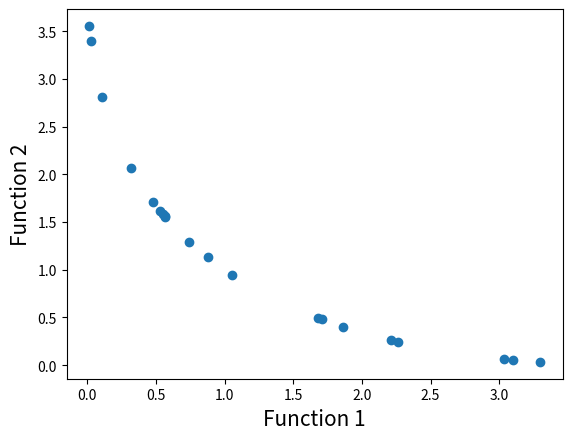

The matplotlib source for this figure:
#Importing required modules
import math
import random
import matplotlib.pyplot as plt
 
#定义函数1
def function1(x):
    value = -x**2
    return value
 
#定义函数2
def function2(x):
    value = -(x-2)**2
    return value
 
#Function to find index of list
#查找列表指定元素的索引
def index_of(a,list):
    for i in range(0,len(list)):
        if list[i] == a:
            return i
    return -1
 
#Function to sort by values
# 函数根据指定的值列表排序
'''list1=[1,2,3,4,5,6,7,8,9]
   value=[1,5,6,7]
   sort_list=[1,5,6,7]
'''
def sort_by_values(list1, values):
    sorted_list = []
    while(len(sorted_list)!=len(list1)):
        # 当结果长度不等于初始长度时，继续循环
        if index_of(min(values),values) in list1:
            # 标定值中最小值在目标列表中时
            sorted_list.append(index_of(min(values),values))
        #     将标定值的最小值的索引追加到结果列表后面
        values[index_of(min(values),values)] = math.inf
    #      将标定值的最小值置为无穷小,即删除原来的最小值,移向下一个
    #     infinited
    return sorted_list
 
#Function to carry out NSGA-II's fast non dominated sort
#函数执行NSGA-II的快速非支配排序,将所有的个体都分层
'''
[redacted]
1.np=0 sp=infinite
2.对所有个体进行非支配判断，若p支配q，则将q加入到sp中，并将q的层级提升一级。
  若q支配p，将p加入sq中，并将p的层级提升一级。
3.对种群当前分层序号k进行初始化，令k=1
4.找出种群中np=0的个体，将其从种群中移除，将其加入到分层集合fk中，该集合就是层级为0个体的集合。
5.判断fk是否为空，若不为空，将fk中所有的个体sp中对应的个体层级减去1，且k=k+1,跳到2;
  若为空，则表明得到了所有非支配集合，程序结束
'''
"""基于序列和拥挤距离,这里找到任意两个个体p,q"""
def fast_non_dominated_sort(values1, values2):
    S=[[] for i in range(0,len(values1))]
    # 种群中所有个体的sp进行初始化 这里的len(value1)=pop_size
    front = [[]]
    # 分层集合,二维列表中包含第n个层中,有那些个体
    n=[0 for i in range(0,len(values1))]
    rank = [0 for i in range(0, len(values1))]
    # 评级
 
    for p in range(0,len(values1)):
        S[p]=[]
        n[p]=0
        # 寻找第p个个体和其他个体的支配关系
        # 将第p个个体的sp和np初始化
        for q in range(0, len(values1)):
             #step2:p > q 即如果p支配q,则
            if (values1[p] > values1[q] and values2[p] > values2[q]) or (values1[p] >= values1[q] and values2[p] > values2[q]) or (values1[p] > values1[q] and values2[p] >= values2[q]):
            #支配判定条件:当且仅当,对于任取i属于{1,2},都有fi(p)>fi(q),符合支配.或者当且仅当对于任意i属于{1,2},有fi(p)>=fi(q),且至少存在一个j使得fj(p)>f(q)  符合弱支配
                if q not in S[p]:
                    # 同时如果q不属于sp将其添加到sp中
                    S[p].append(q)
            # 如果q支配p
            elif (values1[q] > values1[p] and values2[q] > values2[p]) or (values1[q] >= values1[p] and values2[q] > values2[p]) or (values1[q] > values1[p] and values2[q] >= values2[p]):
                # 则将np+1
                n[p] = n[p] + 1
        if n[p]==0:
            # 找出种群中np=0的个体
            rank[p] = 0
            # 将其从pt中移去
            if p not in front[0]:
                # 如果p不在第0层中
                # 将其追加到第0层中
                front[0].append(p)
 
    i = 0
    while(front[i] != []):
        # 如果分层集合为不为空，
        Q=[]
        for p in front[i]:
            for q in S[p]:
                n[q] =n[q] - 1
                # 则将fk中所有给对应的个体np-1
                if( n[q]==0):
                    # 如果nq==0
                    rank[q]=i+1
 
                    if q not in Q:
                        Q.append(q)
        i = i+1
        # 并且k+1
        front.append(Q)
 
    del front[len(front)-1]
 
    return front
    # 返回将所有个体分层后的结果
 
#Function to calculate crowding distance
#计算拥挤距离的函数
'''
[redacted]
1.I[1]=I[l]=inf，I[i]=0 将边界的两个个体拥挤度设为无穷。
2.I=sort(I,m)，基于目标函数m对种群排序
3.I[i]=I[i]+(Im[i+1]-Im[i-1])/(fmax-fmin)
'''
def crowding_distance(values1, values2, front):
    distance = [0 for i in range(0,len(front))]
    # 初始化个体间的拥挤距离
    sorted1 = sort_by_values(front, values1[:])
    sorted2 = sort_by_values(front, values2[:])
    # 基于目标函数1和目标函数2对已经划分好层级的种群排序
    distance[0] = 4444444444444444
    distance[len(front) - 1] = 4444444444444444
    for k in range(1,len(front)-1):
        distance[k] = distance[k]+ (values1[sorted1[k+1]] - values2[sorted1[k-1]])/(max(values1)-min(values1))
    for k in range(1,len(front)-1):
        distance[k] = distance[k]+ (values1[sorted2[k+1]] - values2[sorted2[k-1]])/(max(values2)-min(values2))
    return distance
#     返回拥挤距离
 
#函数进行交叉
def crossover(a,b):
    r=random.random()
    if r>0.5:
        return mutation((a+b)/2)
    else:
        return mutation((a-b)/2)
 
#函数进行变异操作
def mutation(solution):
    mutation_prob = random.random()
    if mutation_prob <1:
        solution = min_x+(max_x-min_x)*random.random()
    return solution
 
if __name__ == '__main__':
    pop_size = 20
    max_gen = 100
    # 迭代次数
    #Initialization
    min_x=-55
    max_x=55
    solution=[min_x+(max_x-min_x)*random.random() for i in range(0,pop_size)]
    # 随机生成变量
    gen_no=0
    while(gen_no<max_gen):
        function1_values = [function1(solution[i])for i in range(0,pop_size)]
        function2_values = [function2(solution[i])for i in range(0,pop_size)]
        # 生成两个函数值列表，构成一个种群
        non_dominated_sorted_solution = fast_non_dominated_sort(function1_values[:],function2_values[:])
        # 种群之间进行快速非支配性排序,得到非支配性排序集合
        print("The best front for Generation number ",gen_no, " is")
        for valuez in non_dominated_sorted_solution[0]:
            print(round(solution[valuez],3),end=" ")
        print("\n")
        crowding_distance_values=[]
        # 计算非支配集合中每个个体的拥挤度
        for i in range(0,len(non_dominated_sorted_solution)):
            crowding_distance_values.append(crowding_distance(function1_values[:],function2_values[:],non_dominated_sorted_solution[i][:]))
        solution2 = solution[:]
     
        #生成了子代
        while(len(solution2)!=2*pop_size):
            a1 = random.randint(0,pop_size-1)
            b1 = random.randint(0,pop_size-1)
            # 选择
            solution2.append(crossover(solution[a1],solution[b1]))
            #随机选择，将种群中的个体进行交配，得到子代种群2*pop_size
            
        function1_values2 = [function1(solution2[i])for i in range(0,2*pop_size)]
        function2_values2 = [function2(solution2[i])for i in range(0,2*pop_size)]
        non_dominated_sorted_solution2 = fast_non_dominated_sort(function1_values2[:],function2_values2[:])
        # 将两个目标函数得到的两个种群值value,再进行排序 得到2*pop_size解
        crowding_distance_values2=[]
        for i in range(0,len(non_dominated_sorted_solution2)):
            crowding_distance_values2.append(crowding_distance(function1_values2[:],function2_values2[:],non_dominated_sorted_solution2[i][:]))
        # 计算子代的个体间的距离值
        new_solution= []
        for i in range(0,len(non_dominated_sorted_solution2)):
            non_dominated_sorted_solution2_1 = [index_of(non_dominated_sorted_solution2[i][j],non_dominated_sorted_solution2[i] ) for j in range(0,len(non_dominated_sorted_solution2[i]))]
            #排序
            front22 = sort_by_values(non_dominated_sorted_solution2_1[:], crowding_distance_values2[i][:])
            front = [non_dominated_sorted_solution2[i][front22[j]] for j in range(0,len(non_dominated_sorted_solution2[i]))]
            front.reverse()
            for value in front:
                new_solution.append(value)
                if(len(new_solution)==pop_size):
                    break
            if (len(new_solution) == pop_size):
                break
        solution = [solution2[i] for i in new_solution]
        gen_no = gen_no + 1
     
    #Lets plot the final front now
    function1 = [i * -1 for i in function1_values]
    function2 = [j * -1 for j in function2_values]
    plt.xlabel('Function 1', fontsize=15)
    plt.ylabel('Function 2', fontsize=15)
    plt.scatter(function1, function2)
    plt.show()

